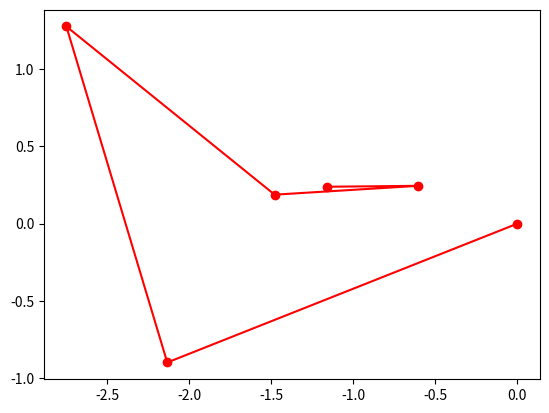

Here is the Python script that generated this plot:
# ...........................................................................
# Randomness and Time
# ...........................................................................


# Simulating randomness...
import random
import numpy as np
import matplotlib.pyplot as plt

# random.choice(['H', 'T']) #generates H or T
# random.choice([1,2,3,4,5,6]) #Simulating dice or use range(1,7)
#
# # simulate 3 random die with different sides and pick a value from one of them
# # random choice function within another random choice function
# x = random.choice( random.choice([range(1,7),range(1,9), range(1,11)]) )
# print(x)

# Simulating dice rolls and plotting histogram...........

# dice = list()
#
# for i in range(10000):
#     dice.append(random.choice([1,2,3,4,5,6]))
#
# plt.hist(dice, bins = np.linspace(0.5,6.5,7), histtype='bar', ec='black')
# plt.show()

# Simulating the sum of 10 random die.....................

# ys = []
#
# for rep in range(100000):
#     y = 0
#     for k in range(10):
#         x = random.choice([1,2,3,4,5,6])
#         y = y + x
#     ys.append(y)
#
# plt.hist(ys, bins=np.linspace(5.5,60.5,100),ec='black')
# plt.show()

# Using numpy random module ...................

# Generates a number between 0 and 1
# x = np.random.random()
# print(x)
#
# # Generating an array of random numbers
# y = np.random.random(5)
# print(y)
#
# z = np.random.random((2,3))
# print(z)

# Generating numbers from the normal distribution (mean,standard deviation)
# a = np.random.normal(0,1,(5,2))
# print(a)

# Repeating 10 die experiement with np.random

# X = np.random.randint(1,7,(10000000,10))
#
# # axis = 0 sums over all the columns, axis = 1 sums over all the rows
# Y = np.sum(X, axis=1)
# plt.hist(Y,ec='black')
# plt.show()

# a = np.random.random((5,2,3))
# print(a)

# Measuring time in scripts....................

import time

# Gives current time
# start_time = time.process_time()
#
# X = np.random.randint(1,7,(10000000,10))
# Y = np.sum(X, axis=1)
#
# end_time = time.process_time()
#
# run_time = end_time - start_time
# print(run_time)

# Comparing numpy vs random module time

# start_time_random = time.process_time()
#
# ys = []
# for rep in range(100000):
#     y = 0
#     for k in range(10):
#         x = random.choice([1,2,3,4,5,6])
#         y = y + x
#     ys.append(y)
#
# end_time_random = time.process_time()
#
# random_time = end_time_random - start_time_random
#
# start_time_np = time.process_time()
#
# X = np.random.randint(1,7,(100000,10))
# Y = np.sum(X, axis=1)
#
# end_time_np = time.process_time()
#
# np_time = end_time_np - start_time_np
#
# print('Difference in time is: ', (random_time - np_time)/np_time * 100,'%' )


# Random Walks...........................
# position at anytime is x0 + sum of random displacements (delx)
# x1 = x0 + del(x1)
# x2 = x1 + del(x2) = x0 + del(x1) + del(x2)

# Displacements in x and y
X_0 = np.array([[0],[0]]) #starting position (0,0)
delta_X = np.random.normal(0,1,(2,5))
X = np.concatenate((X_0, np.cumsum(delta_X, axis=1)), axis =1)

plt.plot(X[0], X[1], "ro-")
plt.show()
